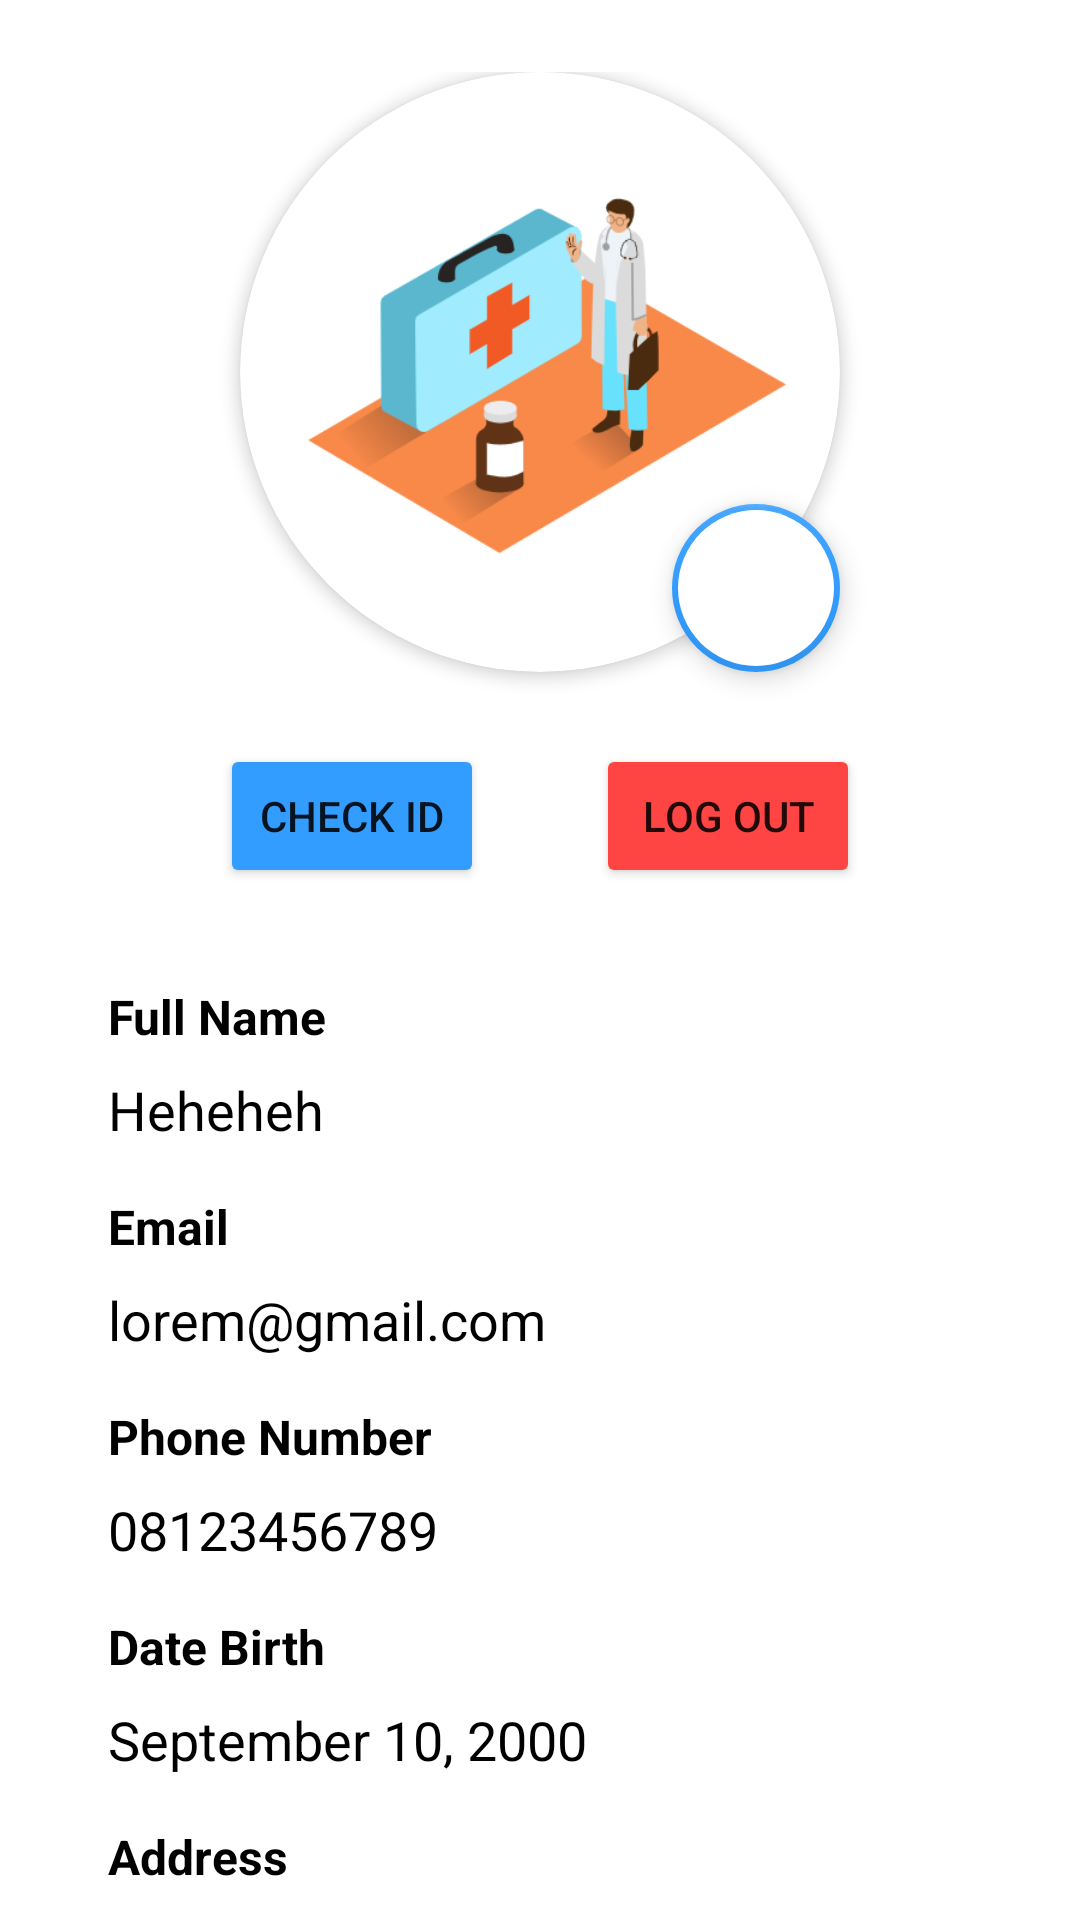

Here is an Android app screen rendered from its layout file. Give the layout XML and the strings, colors and styles it references.
<!-- AndroidManifest.xml: application theme Theme.EmergencyPersonalMedicalRecordApp -->
<!-- res/layout/fragment_profile.xml -->
<?xml version="1.0" encoding="utf-8"?>
<androidx.constraintlayout.widget.ConstraintLayout xmlns:android="http://schemas.android.com/apk/res/android"
    xmlns:app="http://schemas.android.com/apk/res-auto"
    xmlns:tools="http://schemas.android.com/tools"
    android:layout_width="match_parent"
    android:layout_height="match_parent">

    <FrameLayout
        android:id="@+id/frame"
        android:layout_width="match_parent"
        android:layout_height="match_parent"
        android:translationZ="10dp"
        app:layout_constraintBottom_toBottomOf="parent"
        app:layout_constraintEnd_toEndOf="parent"
        app:layout_constraintStart_toStartOf="parent"
        app:layout_constraintTop_toTopOf="parent" />

    <androidx.core.widget.NestedScrollView
        android:layout_width="match_parent"
        android:layout_height="match_parent"
        android:overScrollMode="never">

        <androidx.constraintlayout.widget.ConstraintLayout
            android:layout_width="match_parent"
            android:layout_height="match_parent"
            android:paddingHorizontal="36dp"
            android:paddingVertical="24dp"
            tools:context=".ui.profile.ProfileFragment">

            <androidx.cardview.widget.CardView
                android:id="@+id/cv_avatar"
                android:layout_width="200dp"
                android:layout_height="200dp"
                app:cardCornerRadius="100dp"
                app:cardElevation="3dp"
                app:layout_constraintEnd_toEndOf="parent"
                app:layout_constraintStart_toStartOf="parent"
                app:layout_constraintTop_toTopOf="parent">

                <ImageView
                    android:id="@+id/avatar"
                    android:layout_width="match_parent"
                    android:layout_height="match_parent"
                    android:contentDescription="@string/avatar"
                    android:src="@drawable/logo" />
            </androidx.cardview.widget.CardView>

            <com.google.android.material.floatingactionbutton.FloatingActionButton
                android:id="@+id/change_photo"
                android:layout_width="wrap_content"
                android:layout_height="wrap_content"
                android:backgroundTint="@color/white"
                android:contentDescription="@string/camera"
                android:src="@drawable/ic_camera_alt_black_24dp"
                app:backgroundTint="@color/blue"
                app:borderWidth="2dp"
                app:elevation="5dp"
                app:layout_constraintBottom_toBottomOf="@id/cv_avatar"
                app:layout_constraintEnd_toEndOf="@id/cv_avatar" />

            <Button
                android:id="@+id/check_id_btn"
                android:layout_width="wrap_content"
                android:layout_height="wrap_content"
                android:layout_marginTop="24dp"
                android:backgroundTint="@color/blue"
                android:text="@string/check_id"
                app:layout_constraintEnd_toStartOf="@id/logout_btn"
                app:layout_constraintStart_toStartOf="parent"
                app:layout_constraintTop_toBottomOf="@id/cv_avatar" />

            <Button
                android:id="@+id/logout_btn"
                android:layout_width="wrap_content"
                android:layout_height="wrap_content"
                android:backgroundTint="@android:color/holo_red_light"
                android:text="@string/logout"
                app:layout_constraintBottom_toBottomOf="@id/check_id_btn"
                app:layout_constraintEnd_toEndOf="parent"
                app:layout_constraintStart_toEndOf="@id/check_id_btn"
                app:layout_constraintTop_toTopOf="@id/check_id_btn" />

            <TextView
                android:id="@+id/full_name_txt"
                style="@style/profile_label"
                android:layout_marginTop="32dp"
                android:text="@string/full_name"
                app:layout_constraintLeft_toLeftOf="parent"
                app:layout_constraintTop_toBottomOf="@id/check_id_btn" />

            <TextView
                android:id="@+id/full_name"
                style="@style/profile_txt"
                android:text="Heheheh"
                app:layout_constraintLeft_toLeftOf="parent"
                app:layout_constraintTop_toBottomOf="@id/full_name_txt" />

            <TextView
                android:id="@+id/email_txt"
                style="@style/profile_label"
                android:text="@string/email"
                app:layout_constraintLeft_toLeftOf="parent"
                app:layout_constraintTop_toBottomOf="@id/full_name" />

            <TextView
                android:id="@+id/email"
                style="@style/profile_txt"
                android:text="lorem@gmail.com"
                app:layout_constraintLeft_toLeftOf="parent"
                app:layout_constraintTop_toBottomOf="@id/email_txt" />

            <TextView
                android:id="@+id/phone_number_txt"
                style="@style/profile_label"
                android:text="@string/phone_number"
                app:layout_constraintLeft_toLeftOf="parent"
                app:layout_constraintTop_toBottomOf="@id/email" />

            <TextView
                android:id="@+id/phone_number"
                style="@style/profile_txt"
                android:text="08123456789"
                app:layout_constraintLeft_toLeftOf="parent"
                app:layout_constraintTop_toBottomOf="@id/phone_number_txt" />

            <TextView
                android:id="@+id/date_birth_txt"
                style="@style/profile_label"
                android:text="@string/date_birth"
                app:layout_constraintLeft_toLeftOf="parent"
                app:layout_constraintTop_toBottomOf="@id/phone_number" />

            <TextView
                android:id="@+id/date_birth"
                style="@style/profile_txt"
                android:text="September 10, 2000"
                app:layout_constraintLeft_toLeftOf="parent"
                app:layout_constraintTop_toBottomOf="@id/date_birth_txt" />

            <TextView
                android:id="@+id/address_txt"
                style="@style/profile_label"
                android:text="@string/address"
                app:layout_constraintLeft_toLeftOf="parent"
                app:layout_constraintTop_toBottomOf="@id/date_birth" />

            <TextView
                android:id="@+id/address"
                style="@style/profile_txt"
                android:text="Jalan jalan"
                app:layout_constraintLeft_toLeftOf="parent"
                app:layout_constraintTop_toBottomOf="@id/address_txt" />

            <TextView
                android:id="@+id/gender_txt"
                style="@style/profile_label"
                android:text="@string/gender"
                app:layout_constraintLeft_toLeftOf="parent"
                app:layout_constraintTop_toBottomOf="@id/address" />

            <TextView
                android:id="@+id/gender"
                style="@style/profile_txt"
                android:text="Male"
                app:layout_constraintLeft_toLeftOf="parent"
                app:layout_constraintTop_toBottomOf="@id/gender_txt" />

            <TextView
                android:id="@+id/blood_type_text"
                style="@style/profile_label"
                android:text="@string/blood_type"
                app:layout_constraintLeft_toLeftOf="parent"
                app:layout_constraintTop_toBottomOf="@id/gender" />

            <TextView
                android:id="@+id/blood_type"
                style="@style/profile_txt"
                android:text="A"
                app:layout_constraintLeft_toLeftOf="parent"
                app:layout_constraintTop_toBottomOf="@id/blood_type_text" />

            <Button
                android:id="@+id/edit_profile_btn"
                android:layout_width="wrap_content"
                android:layout_height="wrap_content"
                android:layout_marginTop="16dp"
                android:backgroundTint="@color/blue"
                android:contentDescription="@string/edit_profile"
                android:text="@string/edit_profile"
                app:layout_constraintStart_toStartOf="parent"
                app:layout_constraintTop_toBottomOf="@id/blood_type" />
        </androidx.constraintlayout.widget.ConstraintLayout>
    </androidx.core.widget.NestedScrollView>
</androidx.constraintlayout.widget.ConstraintLayout>
<!-- resources referenced by this layout -->
<resources>
  <color name="blue">#FF329DFF</color>
  <color name="white">#FFFFFFFF</color>
  <!-- drawable logo: png bitmap (drawable, 36587 bytes) -->
  <string name="address">Address</string>
  <string name="avatar">Avatar</string>
  <string name="blood_type">Blood Type</string>
  <string name="camera">Camera</string>
  <string name="check_id">Check ID</string>
  <string name="date_birth">Date Birth</string>
  <string name="edit_profile">Edit Profile</string>
  <string name="email">Email</string>
  <string name="full_name">Full Name</string>
  <string name="gender">Gender</string>
  <string name="logout">Log Out</string>
  <string name="phone_number">Phone Number</string>
  <style name="profile_label">
          <item name="android:layout_width">wrap_content</item>
          <item name="android:layout_height">wrap_content</item>
          <item name="android:textColor">@color/black</item>
          <item name="android:textStyle">bold</item>
          <item name="android:textSize">16sp</item>
          <item name="android:layout_marginTop">16dp</item>
      </style>
  <style name="profile_txt">
          <item name="android:layout_width">wrap_content</item>
          <item name="android:layout_height">wrap_content</item>
          <item name="android:textColor">@color/black</item>
          <item name="android:textSize">18sp</item>
          <item name="android:layout_marginTop">8dp</item>
      </style>
  <style name="Theme.EmergencyPersonalMedicalRecordApp" parent="Theme.MaterialComponents.DayNight.NoActionBar">
          
          <item name="colorPrimary">@color/blue</item>
          <item name="colorPrimaryVariant">@color/blue_dark</item>
          <item name="colorOnPrimary">@color/white</item>
          
          <item name="android:statusBarColor" tools:targetApi="l">?attr/colorPrimaryVariant</item>
          
      </style>
  <color name="black">#FF000000</color>
  <color name="blue_dark">#FF006fcb</color>
</resources>
